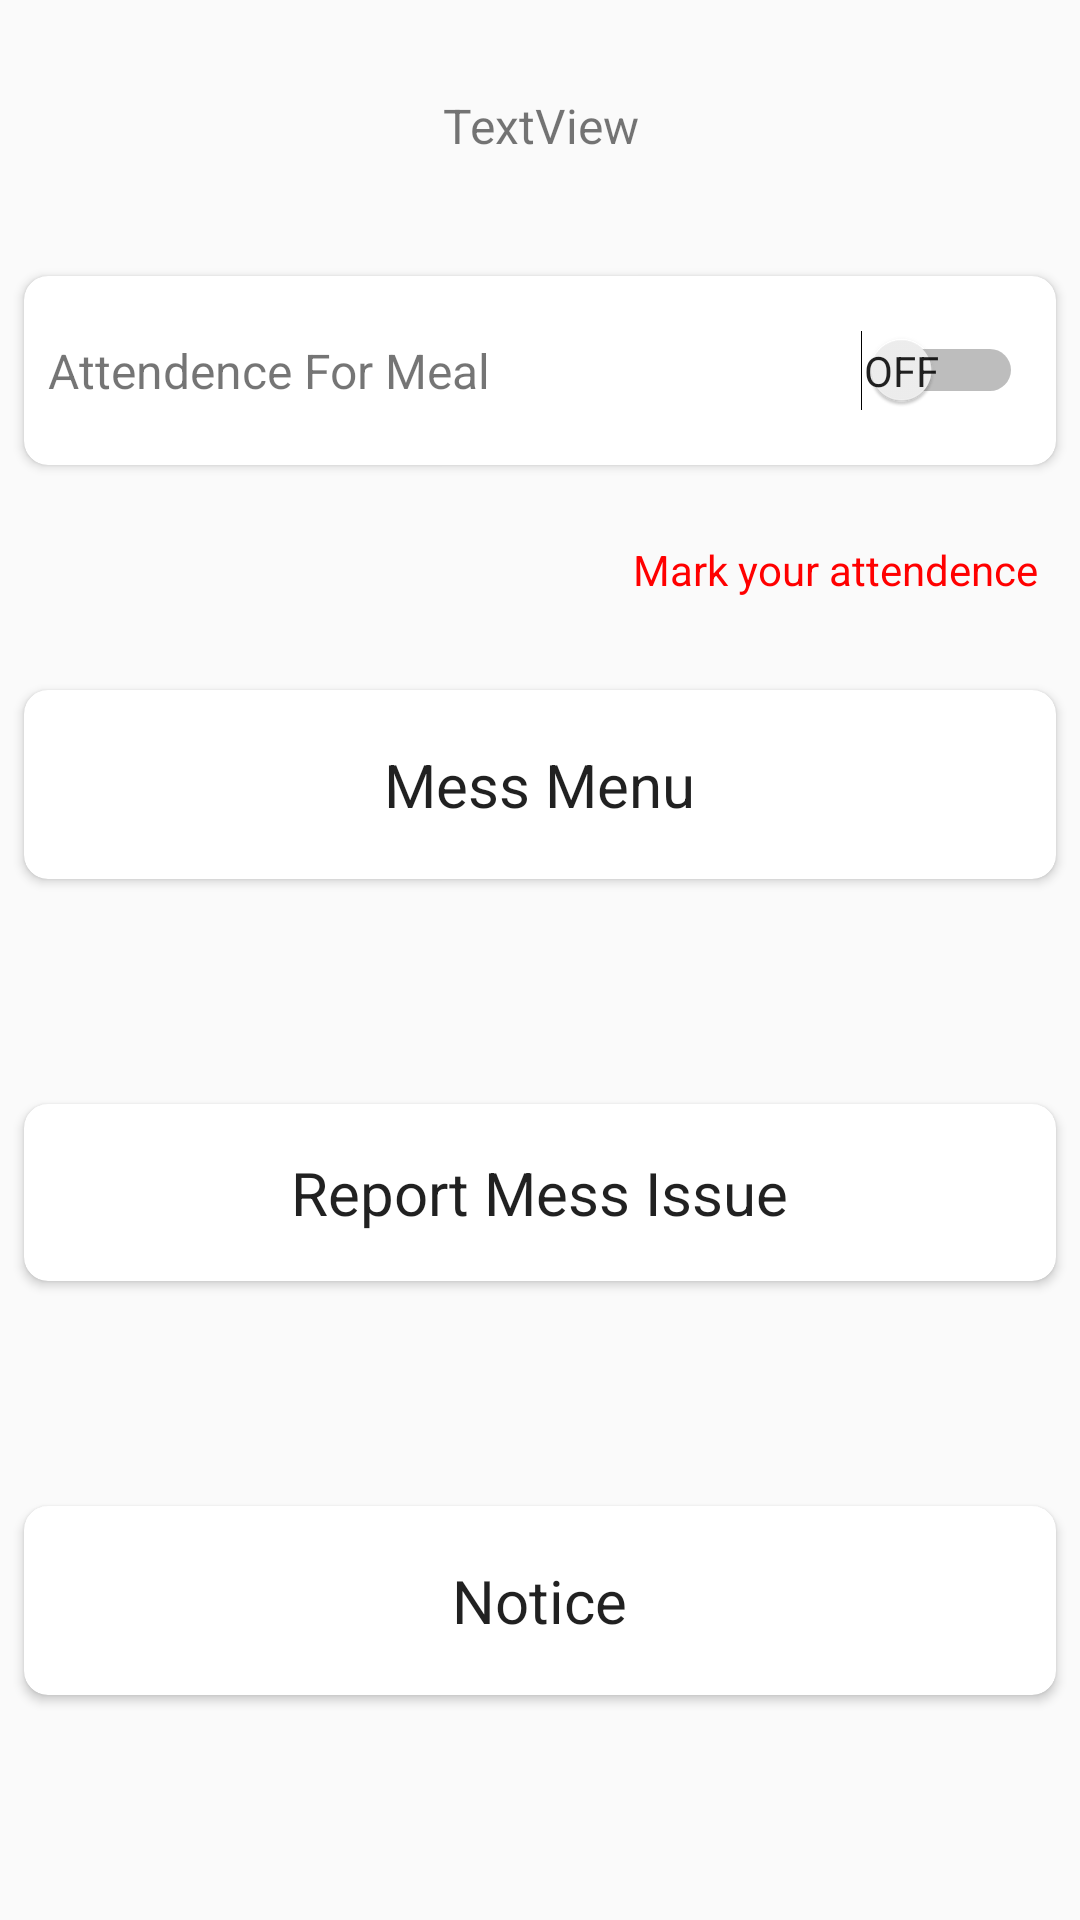

Produce the Android XML layout that renders to this screen, including the resource entries it uses.
<!-- AndroidManifest.xml: activity theme AppTheme1 -->
<!-- res/layout/activity_main.xml -->
<?xml version="1.0" encoding="utf-8"?>
<ScrollView xmlns:app="http://schemas.android.com/apk/res-auto"
    xmlns:android="http://schemas.android.com/apk/res/android"
    xmlns:tools="http://schemas.android.com/tools"
    android:layout_width="match_parent"
    android:layout_height="match_parent"
    android:fillViewport="true"
    >
<android.support.constraint.ConstraintLayout

    android:layout_width="match_parent"
    android:layout_height="wrap_content"
    tools:context=".MainActivity"
    tools:layout_editor_absoluteY="81dp"
    android:background="@drawable/app">

    <android.support.v7.widget.CardView
        android:id="@+id/cardView"
        android:layout_width="344dp"
        android:layout_height="63dp"
        android:layout_marginBottom="8dp"
        android:layout_marginEnd="8dp"
        android:layout_marginLeft="8dp"
        android:layout_marginRight="8dp"
        android:layout_marginStart="8dp"
        android:layout_marginTop="8dp"
        app:cardCornerRadius="8dp"
        app:layout_constraintBottom_toBottomOf="parent"
        app:layout_constraintEnd_toEndOf="parent"
        app:layout_constraintHorizontal_bias="0.0"
        app:layout_constraintStart_toStartOf="parent"
        app:layout_constraintTop_toTopOf="parent"
        app:layout_constraintVertical_bias="0.15">

        <TextView
            android:id="@+id/textView"
            android:layout_width="wrap_content"
            android:layout_height="wrap_content"
            android:layout_gravity="center_vertical"
            android:layout_marginBottom="8dp"
            android:layout_marginEnd="8dp"
            android:layout_marginLeft="8dp"
            android:layout_marginRight="8dp"
            android:layout_marginStart="8dp"
            android:layout_marginTop="8dp"
            android:text="Attendence For Meal"
            android:textSize="16sp"
            app:layout_constraintBottom_toBottomOf="parent"
            app:layout_constraintEnd_toEndOf="parent"
            app:layout_constraintHorizontal_bias="0.116"
            app:layout_constraintStart_toStartOf="parent"
            app:layout_constraintTop_toTopOf="parent"
            app:layout_constraintVertical_bias="0.132" />

        <Switch
            android:id="@+id/switch1"
            android:layout_width="325dp"
            android:layout_height="wrap_content"
            android:layout_gravity="center_vertical"
            android:layout_marginBottom="8dp"
            android:layout_marginEnd="8dp"
            android:layout_marginLeft="8dp"
            android:layout_marginRight="8dp"
            android:layout_marginStart="8dp"
            android:layout_marginTop="8dp"
            android:gravity="center"
            android:showText="true"
            android:textAppearance="@style/TextAppearance.AppCompat.Body1"
            app:layout_constraintBottom_toBottomOf="parent"
            app:layout_constraintEnd_toEndOf="parent"
            app:layout_constraintHorizontal_bias="0.222"
            app:layout_constraintStart_toEndOf="@+id/textView"
            app:layout_constraintTop_toTopOf="parent"
            app:layout_constraintVertical_bias="0.134" />
    </android.support.v7.widget.CardView>

    <android.support.v7.widget.CardView
        android:id="@+id/chk_menu"
        android:layout_width="344dp"
        android:layout_height="63dp"
        android:layout_marginBottom="8dp"
        android:layout_marginEnd="8dp"
        android:layout_marginLeft="8dp"
        android:layout_marginRight="8dp"
        android:layout_marginStart="8dp"
        android:layout_marginTop="8dp"
        app:cardCornerRadius="8dp"
        app:layout_constraintBottom_toTopOf="@+id/Report_mess"
        app:layout_constraintEnd_toEndOf="parent"
        app:layout_constraintHorizontal_bias="0.0"
        app:layout_constraintStart_toStartOf="parent"
        app:layout_constraintTop_toBottomOf="@+id/cardView"
        app:layout_constraintVertical_bias="0.419">

        <TextView
            android:id="@+id/mess_menu"
            android:layout_width="wrap_content"
            android:layout_height="wrap_content"
            android:layout_gravity="center"
            android:text="Mess Menu"
            android:textAppearance="@style/TextAppearance.AppCompat.Title"
            app:fontFamily="sans-serif" />
    </android.support.v7.widget.CardView>

    <android.support.v7.widget.CardView
        android:id="@+id/Report_mess"
        android:layout_width="344dp"
        android:layout_height="59dp"
        android:layout_marginEnd="8dp"
        android:layout_marginLeft="8dp"
        android:layout_marginRight="8dp"
        android:layout_marginStart="8dp"
        app:cardCornerRadius="8dp"
        app:layout_constraintBottom_toTopOf="@+id/notice1"
        app:layout_constraintEnd_toEndOf="parent"
        app:layout_constraintHorizontal_bias="0.0"
        app:layout_constraintStart_toStartOf="parent"
        app:layout_constraintTop_toBottomOf="@+id/chk_menu">

        <TextView
            android:id="@+id/Report"
            android:layout_width="wrap_content"
            android:layout_height="wrap_content"
            android:layout_gravity="center"
            android:text="Report Mess Issue"
            android:textAppearance="@style/TextAppearance.AppCompat.Title"
            app:fontFamily="sans-serif" />
    </android.support.v7.widget.CardView>

    <TextView
        android:id="@+id/name"
        android:layout_width="218dp"
        android:layout_height="30dp"
        android:layout_gravity="center"
        android:layout_marginBottom="8dp"
        android:layout_marginEnd="8dp"
        android:layout_marginLeft="8dp"
        android:layout_marginRight="8dp"
        android:layout_marginStart="8dp"
        android:layout_marginTop="8dp"

        android:gravity="center_horizontal"
        android:text="TextView"
        android:textSize="16sp"
        app:layout_constraintBottom_toTopOf="@+id/cardView"
        app:layout_constraintEnd_toEndOf="parent"
        app:layout_constraintStart_toStartOf="parent"
        app:layout_constraintTop_toTopOf="parent" />

    <android.support.v7.widget.CardView
        android:layout_width="344dp"
        android:layout_height="63dp"
        android:layout_marginBottom="8dp"
        android:layout_marginEnd="8dp"
        android:layout_marginLeft="8dp"
        android:layout_marginRight="8dp"
        android:layout_marginStart="8dp"
        android:layout_marginTop="8dp"
        app:cardCornerRadius="8dp"
        android:id="@+id/notice1"
        app:layout_constraintBottom_toBottomOf="parent"
        app:layout_constraintEnd_toEndOf="parent"
        app:layout_constraintHorizontal_bias="0.0"
        app:layout_constraintStart_toStartOf="parent"
        app:layout_constraintTop_toBottomOf="@+id/Report_mess"
        app:layout_constraintVertical_bias="0.41">

        <TextView
            android:id="@+id/not_stu"
            android:layout_width="wrap_content"
            android:layout_height="wrap_content"
            android:layout_gravity="center"
            android:text="Notice"
            android:textAppearance="@style/TextAppearance.AppCompat.Title"
            app:fontFamily="sans-serif" />
    </android.support.v7.widget.CardView>

    <TextView
        android:id="@+id/attend"
        android:layout_width="wrap_content"
        android:layout_height="wrap_content"
        android:layout_marginBottom="8dp"
        android:layout_marginEnd="8dp"
        android:layout_marginLeft="8dp"
        android:layout_marginRight="8dp"
        android:layout_marginStart="8dp"
        android:layout_marginTop="8dp"
        android:text="Mark your attendence"
        android:textColor="#ff0000"
        app:layout_constraintBottom_toBottomOf="parent"
        app:layout_constraintEnd_toEndOf="parent"
        app:layout_constraintHorizontal_bias="0.972"
        app:layout_constraintStart_toStartOf="parent"
        app:layout_constraintTop_toTopOf="parent"
        app:layout_constraintVertical_bias="0.285" />
</android.support.constraint.ConstraintLayout>
</ScrollView>
<!-- resources referenced by this layout -->
<resources>
  <style name="AppTheme1" parent="Theme.AppCompat.Light.DarkActionBar">
          
          <item name="colorPrimary">@color/colorPrimaryDark</item>
          <item name="colorPrimaryDark">@color/colorPrimaryDark</item>
          <item name="colorAccent">@color/colorAccent</item>
      </style>
  <color name="colorPrimaryDark">#9E9E9E</color>
  <color name="colorAccent">#FF4081</color>
</resources>
